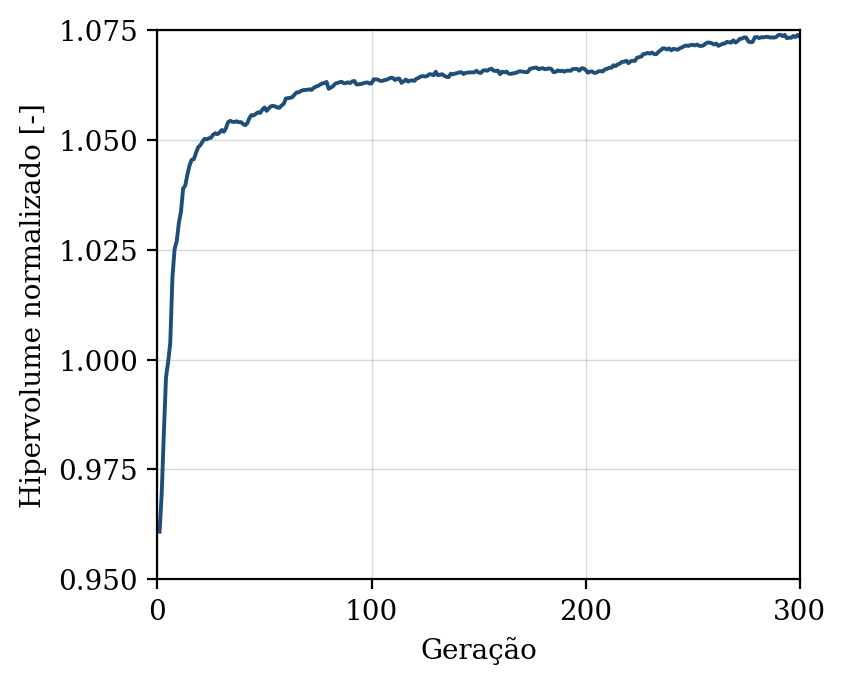

Source data for this figure (header and first rows):
geracao, hipervolume, n_solucoes, n_avaliacoes
1, 0.9609, 9, 50
2, 0.9695, 13, 100
3, 0.9833, 13, 150
4, 0.996, 27, 200
5, 0.9995, 34, 250
6, 1.004, 41, 300
7, 1.019, 47, 350
8, 1.025, 50, 400
9, 1.027, 50, 450
10, 1.031, 50, 500
11, 1.034, 50, 550
12, 1.039, 50, 600
13, 1.04, 50, 650
14, 1.042, 50, 700
15, 1.044, 50, 750
16, 1.045, 50, 800
17, 1.046, 50, 850
18, 1.047, 50, 900
19, 1.048, 50, 950
20, 1.049, 50, 1000
21, 1.05, 50, 1050
22, 1.05, 50, 1100
23, 1.05, 50, 1150
24, 1.05, 50, 1200
25, 1.05, 50, 1250
26, 1.051, 50, 1300
27, 1.052, 50, 1350
28, 1.051, 50, 1400
29, 1.052, 50, 1450
30, 1.052, 50, 1500
31, 1.052, 50, 1550
32, 1.053, 50, 1600
33, 1.054, 50, 1650
34, 1.054, 50, 1700
35, 1.054, 50, 1750
36, 1.054, 50, 1800
37, 1.054, 50, 1850
38, 1.054, 50, 1900
39, 1.054, 50, 1950
40, 1.054, 50, 2000
41, 1.053, 50, 2050
42, 1.054, 50, 2100
43, 1.055, 50, 2150
44, 1.056, 50, 2200
45, 1.056, 50, 2250
46, 1.056, 50, 2300
47, 1.056, 50, 2350
48, 1.056, 50, 2400
49, 1.057, 50, 2450
50, 1.057, 50, 2500
51, 1.057, 50, 2550
52, 1.057, 50, 2600
53, 1.058, 50, 2650
54, 1.058, 50, 2700
55, 1.058, 50, 2750
56, 1.057, 50, 2800
57, 1.057, 50, 2850
58, 1.058, 50, 2900
59, 1.058, 50, 2950
60, 1.059, 50, 3000
... 240 more rows
